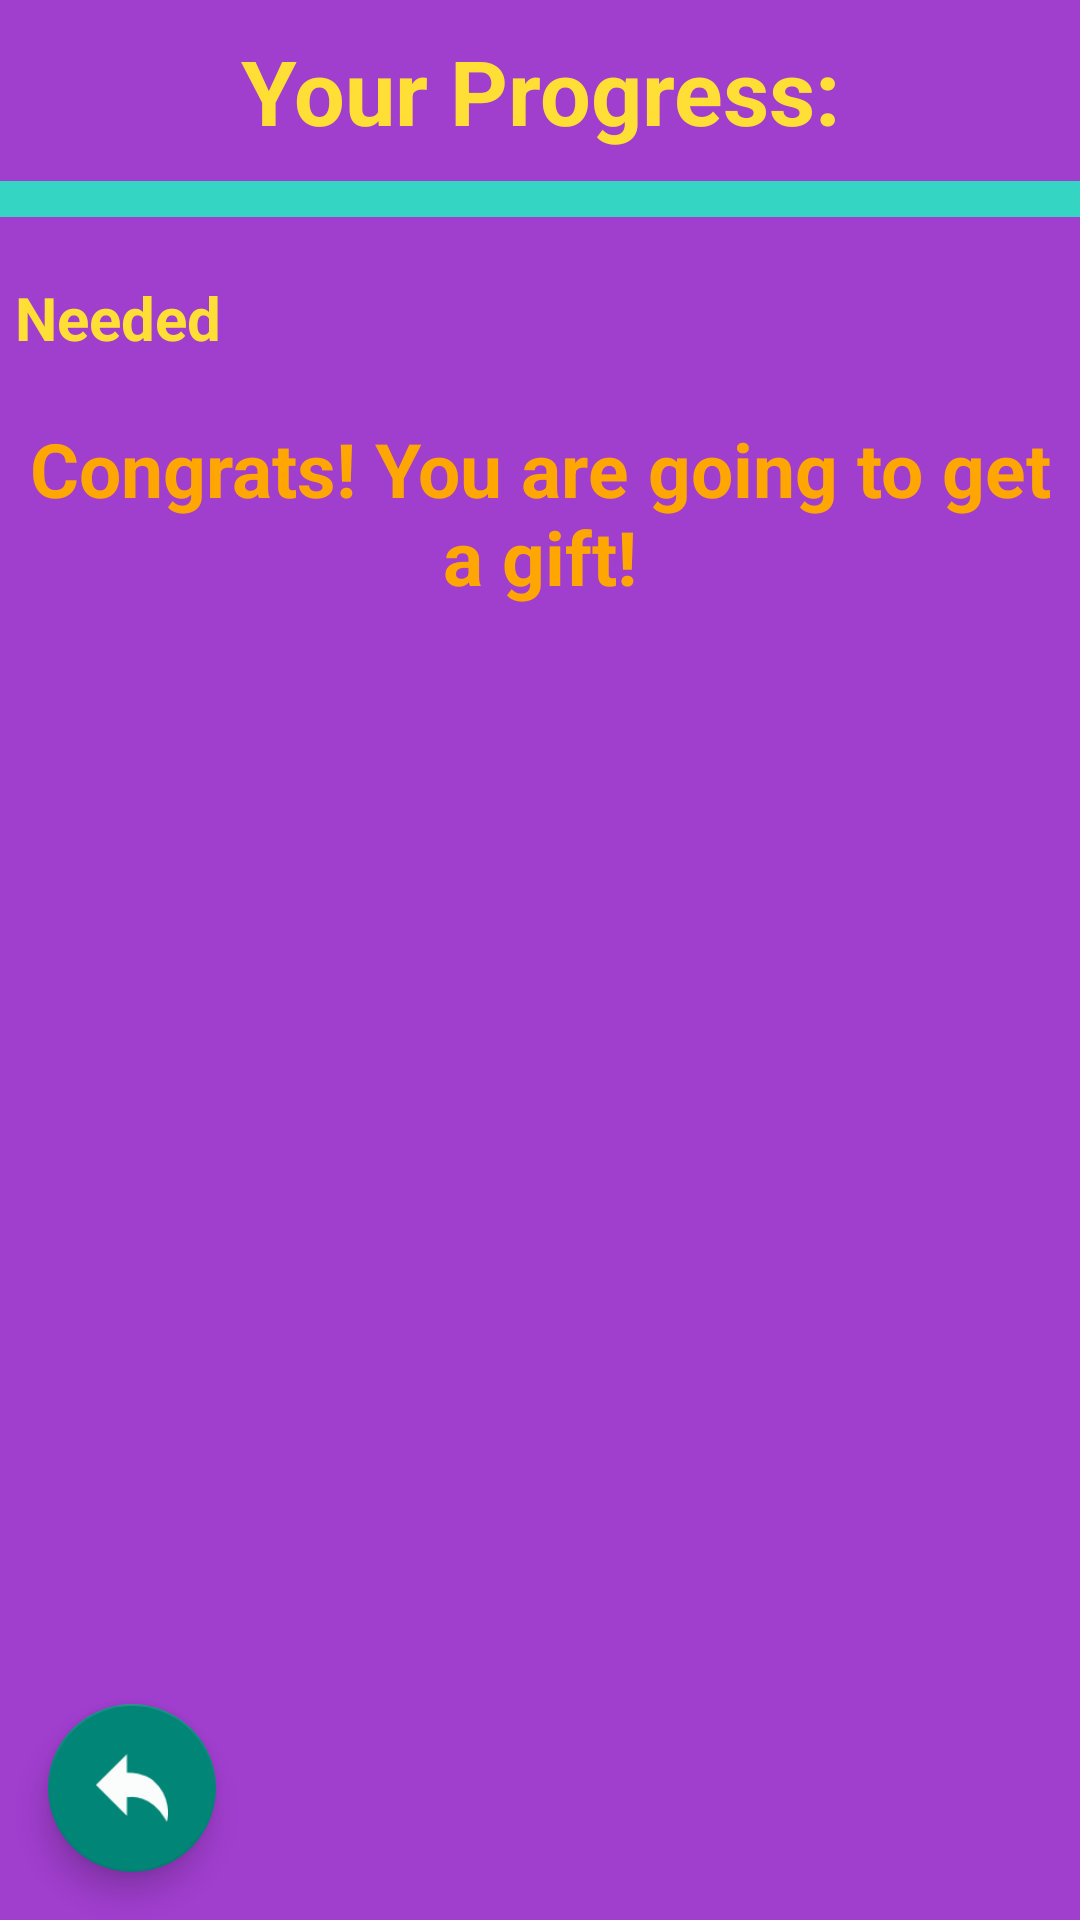

Here is an Android app screen rendered from its layout file. Give the layout XML and the strings, colors and styles it references.
<!-- AndroidManifest.xml: application theme Theme.AppCompat.Light.NoActionBar -->
<!-- res/layout/activity_points.xml -->
<?xml version="1.0" encoding="utf-8"?>
<android.support.design.widget.CoordinatorLayout xmlns:android="http://schemas.android.com/apk/res/android"
    xmlns:app="http://schemas.android.com/apk/res-auto"
    xmlns:tools="http://schemas.android.com/tools"
    android:layout_width="match_parent"
    android:layout_height="match_parent"
    tools:context="com.example.user.kidbox.TabActivity_3">

    <include layout="@layout/tab_points" />

    <android.support.design.widget.FloatingActionButton
        android:id="@+id/fabBack"
        android:layout_width="wrap_content"
        android:layout_height="wrap_content"
        android:layout_gravity="bottom|left"
        android:layout_margin="@dimen/fab_margin"
        app:srcCompat="@drawable/backicon"

        />


    </android.support.design.widget.CoordinatorLayout>
<!-- res/layout/tab_points.xml (included above) -->
<?xml version="1.0" encoding="utf-8"?>
<LinearLayout xmlns:android="http://schemas.android.com/apk/res/android"
    android:orientation="vertical" android:layout_width="match_parent"
    android:layout_height="match_parent"
    android:background="#a03ece"
    >

    <TextView
        android:gravity="center"
        android:textStyle="bold"
        android:layout_margin="10dp"
        android:layout_width="match_parent"
        android:layout_height="wrap_content"
        android:text="Your Progress:"
        android:textColor="#ffde36"
        android:textSize="30dp"
        />

    <LinearLayout
        android:id="@+id/linear3"
        android:background="#34d6c3"
        android:layout_width="match_parent"
        android:layout_height="wrap_content">


        <LinearLayout
            android:layout_margin="3dp"
            android:padding="3dp"
            android:id="@+id/linear4"
            android:orientation="horizontal"
            android:layout_width="wrap_content"
            android:layout_height="wrap_content">

        </LinearLayout>
    </LinearLayout>

    <LinearLayout
        android:layout_marginTop="15dp"
        android:layout_width="match_parent"
        android:layout_height="wrap_content"
        android:orientation="horizontal"
        >

        <TextView
            android:id="@+id/t_shortage"
            android:gravity="center"
            android:textStyle="bold"
            android:layout_margin="5dp"
            android:layout_width="wrap_content"
            android:layout_height="wrap_content"
            android:text="Needed"
            android:textColor="#ffde36"
            android:textSize="20dp"
            />

        <HorizontalScrollView
            android:id="@+id/scrollSh"
            android:scrollbars="none"
            android:layout_width="match_parent"
            android:layout_height="wrap_content">

            <LinearLayout
                android:id="@+id/linear5"
                android:orientation="horizontal"
                android:layout_width="wrap_content"
                android:layout_height="wrap_content">

            </LinearLayout>
        </HorizontalScrollView>


    </LinearLayout>

    <LinearLayout
        android:id="@+id/l_gift1"
        android:gravity="center"
        android:layout_margin="5dp"
        android:layout_width="match_parent"
        android:layout_height="wrap_content"
        >
        <ImageView
            android:layout_width="wrap_content"
            android:layout_height="wrap_content"
            android:id="@+id/load_Image"
            android:src="@drawable/carota"
            android:layout_centerHorizontal="true"

            />
    </LinearLayout>



    
    <TextView
        android:id="@+id/t_gift"
        android:gravity="center"
        android:textStyle="bold"
        android:layout_margin="5dp"
        android:layout_width="match_parent"
        android:layout_height="wrap_content"
        android:text="Congrats! You are going to get a gift!"
        android:textColor="#ffa600"
        android:textSize="25dp"
        />


</LinearLayout>
<!-- resources referenced by this layout -->
<resources>
  <dimen name="fab_margin">16dp</dimen>
  <!-- drawable backicon: png bitmap (drawable-v21, 1376 bytes) -->
</resources>
